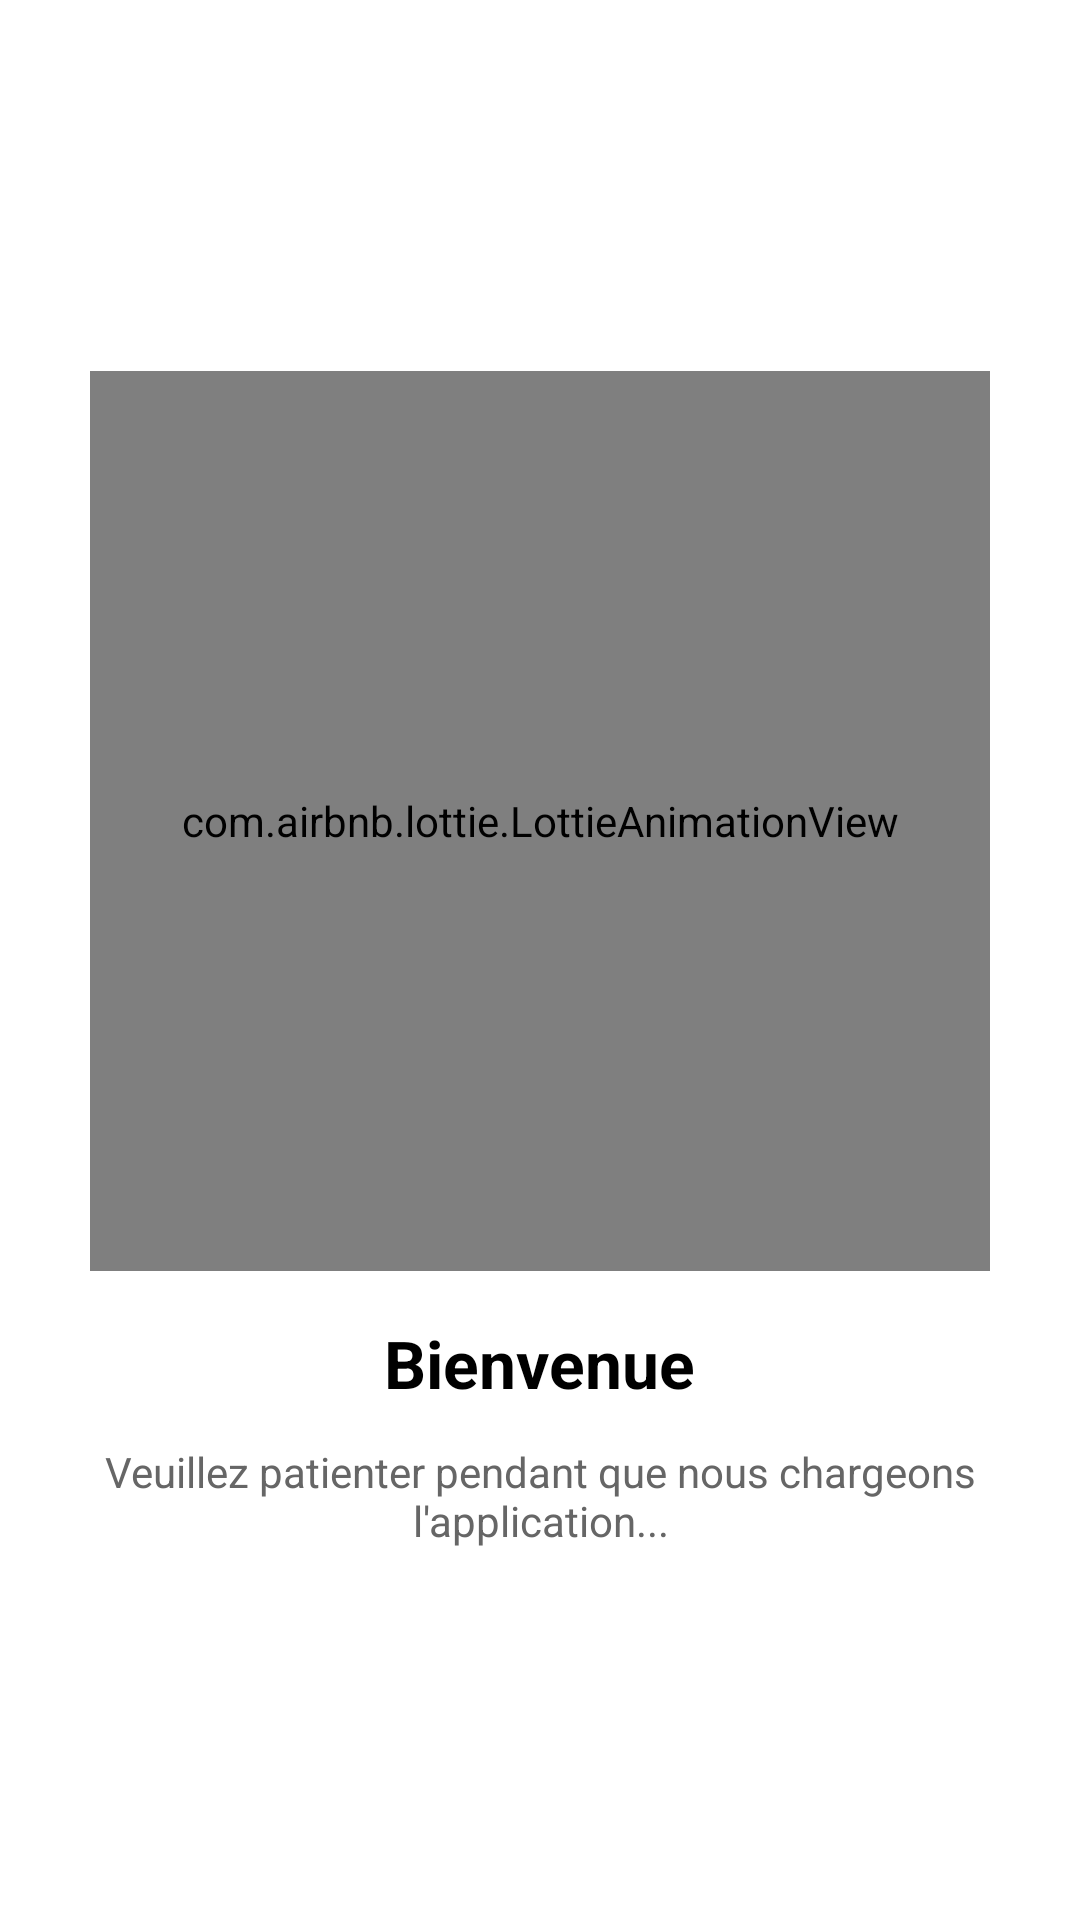

Produce the Android XML layout that renders to this screen, including the resource entries it uses.
<!-- AndroidManifest.xml: application theme Theme.GSB -->
<!-- res/layout/activity_welcome.xml -->
<?xml version="1.0" encoding="utf-8"?>
<LinearLayout xmlns:android="http://schemas.android.com/apk/res/android"
    xmlns:app="http://schemas.android.com/apk/res-auto"
    android:layout_width="match_parent"
    android:layout_height="match_parent"
    android:background="#FFFFFF"
    android:orientation="vertical"
    android:gravity="center"
    android:padding="24dp">

    
    <com.airbnb.lottie.LottieAnimationView
        android:id="@+id/lottieWelcome"
        android:layout_width="300dp"
        android:layout_height="300dp"
        app:lottie_autoPlay="true"
        app:lottie_loop="false"
        app:lottie_rawRes="@raw/loading_animation" />

    
    <TextView
        android:id="@+id/textBienvenue"
        android:layout_width="wrap_content"
        android:layout_height="wrap_content"
        android:text="Bienvenue"
        android:textSize="22sp"
        android:textStyle="bold"
        android:textColor="#000"
        android:layout_marginTop="16dp" />

    
    <TextView
        android:layout_width="wrap_content"
        android:layout_height="wrap_content"
        android:text="Veuillez patienter pendant que nous chargeons l'application..."
        android:textColor="#666"
        android:layout_marginTop="12dp"
        android:textSize="14sp"
        android:textAlignment="center"/>
</LinearLayout>
<!-- resources referenced by this layout -->
<resources>
  <style name="Theme.GSB" parent="Theme.MaterialComponents.DayNight.NoActionBar">
          
          <item name="colorPrimary">@color/black</item>
          <item name="colorPrimaryVariant">@color/white</item>
          <item name="colorOnPrimary">@color/white</item>
          
          <item name="colorSecondary">@color/black</item>
          <item name="colorSecondaryVariant">@color/black</item>
          <item name="colorOnSecondary">@color/black</item>
          
          <item name="android:statusBarColor">?attr/colorPrimaryVariant</item>
          
      </style>
  <!-- not gathered from this repository: default colours our renderer supplied (Android Studio template values) -->
  <color name="black">#FF000000</color>
  <color name="white">#FFFFFFFF</color>
</resources>
